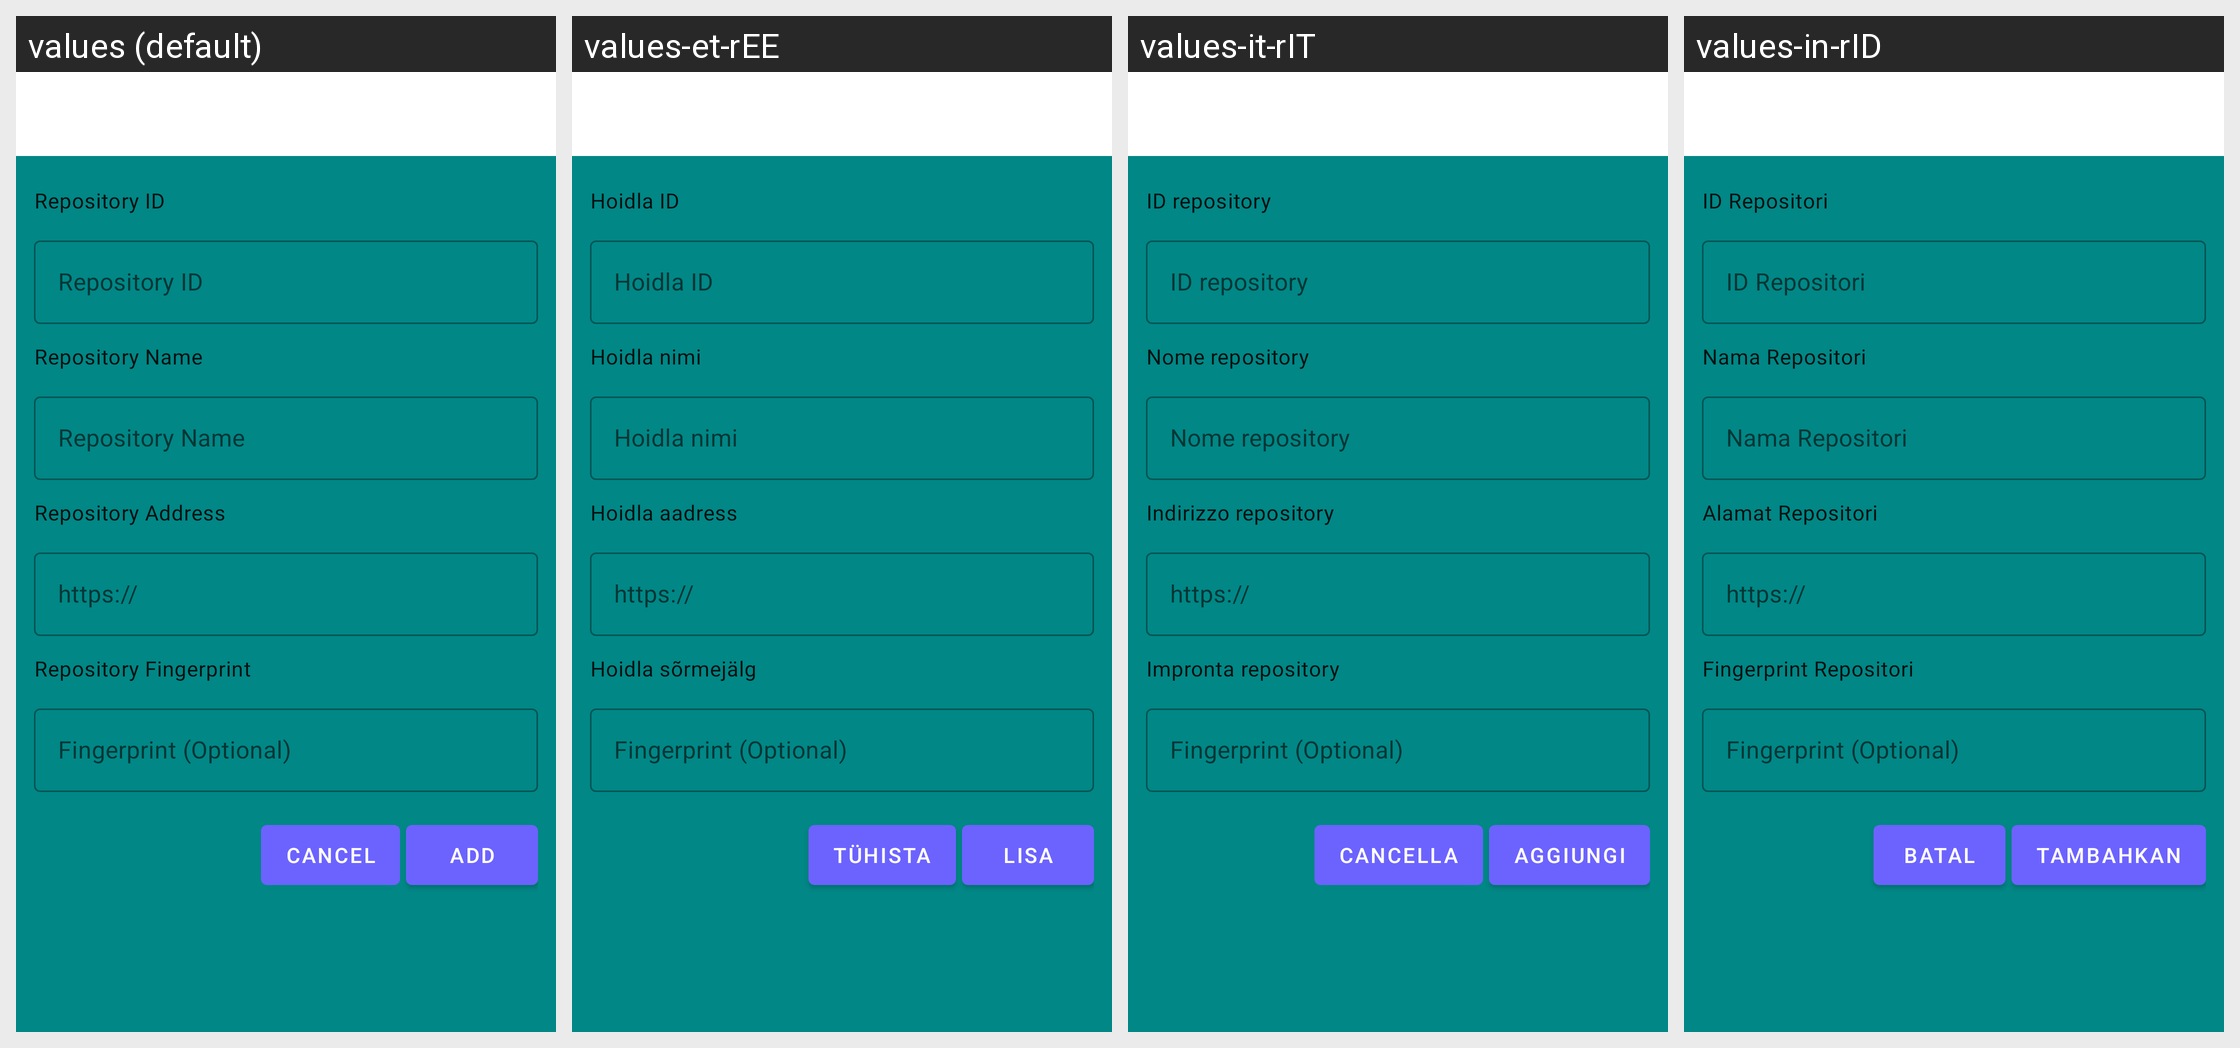

Translations of the strings shown on this Android screen, per locale in the grid:
Android screen res/layout/activity_repo_add.xml rendered under 4 locales, left to right: values (default), values-et-rEE, values-it-rIT, values-in-rID. Device: Nexus 5 (rendered at 1080×1920; each locale shown at half size, 540×960, under a caption strip naming it); theme AppTheme.
Other locales in the repository, not shown: values-ar-rSA, values-de-rDE, values-es-rES, values-fr-rFR, values-hi-rIN, values-kn-rIN, values-ml-rIN, values-pa-rIN, values-pl-rPL, values-pt-rBR, values-pt-rPT, values-ro-rRO, values-ru-rRU, values-sc-rIT, values-tr-rTR.
Strings drawn on this screen, with the default value and each locale's value (text and hints the layout hard-codes, and strings that could not be matched under every locale, appear in the picture but are not listed):

repo_id
  values: Repository ID
  values-et-rEE: Hoidla ID
  values-it-rIT: ID repository
  values-in-rID: ID Repositori

repo_name
  values: Repository Name
  values-et-rEE: Hoidla nimi
  values-it-rIT: Nome repository
  values-in-rID: Nama Repositori

repo_addr
  values: Repository Address
  values-et-rEE: Hoidla aadress
  values-it-rIT: Indirizzo repository
  values-in-rID: Alamat Repositori

repo_fingerprint
  values: Repository Fingerprint
  values-et-rEE: Hoidla sõrmejälg
  values-it-rIT: Impronta repository
  values-in-rID: Fingerprint Repositori

action_cancel
  values: Cancel
  values-et-rEE: Tühista
  values-it-rIT: Cancella
  values-in-rID: Batal

action_add
  values: Add
  values-et-rEE: Lisa
  values-it-rIT: Aggiungi
  values-in-rID: Tambahkan
